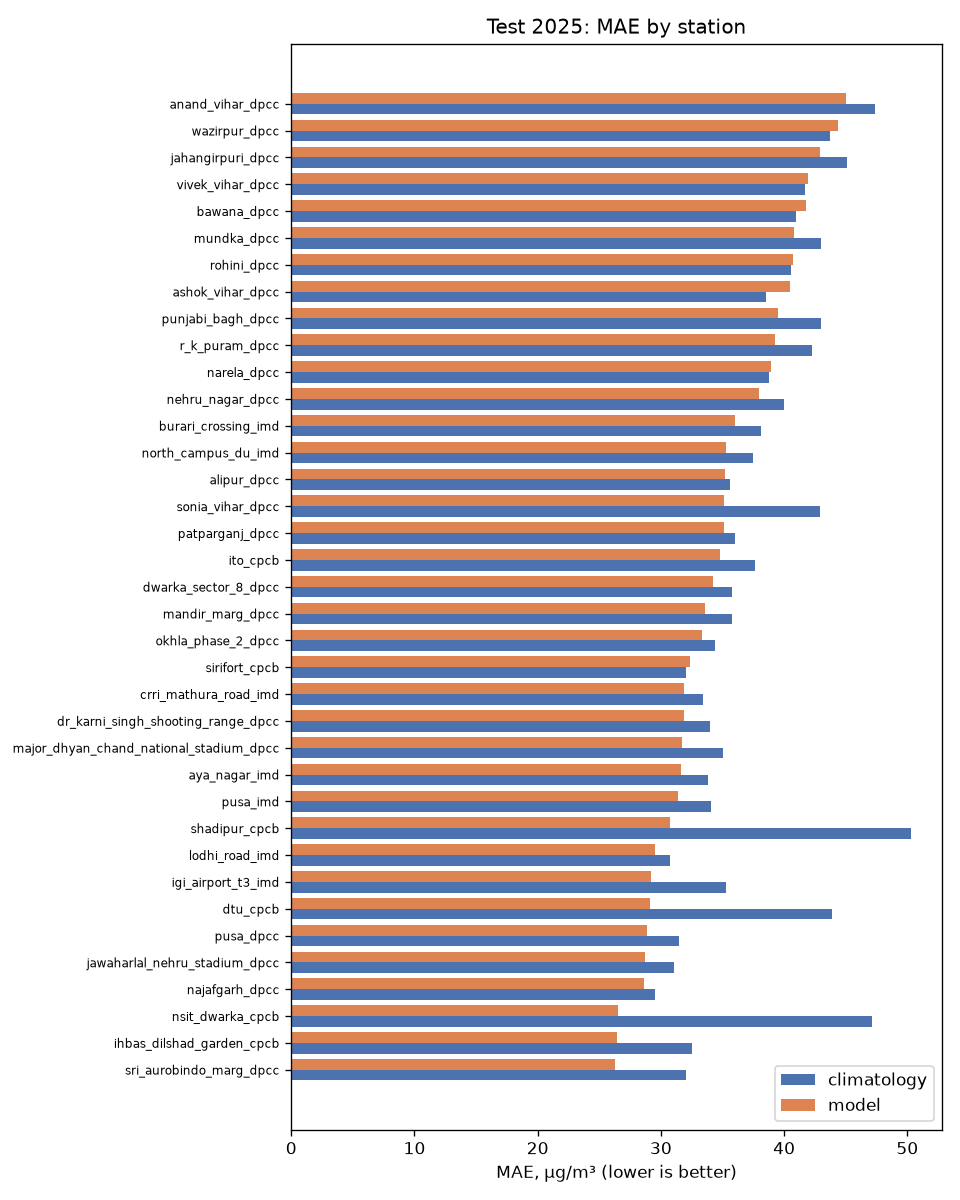

Source data for this figure (header and first rows):
station, n_rows, persistence_mae, climatology_mae, model_mae, persistence_bias, climatology_bias, model_bias, model_gain_vs_climatology_pct
anand_vihar_dpcc, 7656, 56.0, 47.4, 45.0, -2.4, 7.8, -15.9, 5.1
wazirpur_dpcc, 8448, 55.1, 43.7, 44.4, -1.0, -0.9, -17.7, -1.6
jahangirpuri_dpcc, 7993, 53.5, 45.1, 42.9, -0.4, -2.5, -17.9, 4.9
vivek_vihar_dpcc, 8230, 52.2, 41.7, 41.9, -1.3, -4.1, -16.8, -0.5
bawana_dpcc, 8374, 52.8, 41.0, 41.8, 0.0, -0.2, -15.2, -2.0
mundka_dpcc, 8254, 52.3, 43.0, 40.8, -0.4, 8.4, -12.4, 5.1
rohini_dpcc, 8465, 50.0, 40.6, 40.7, -1.6, 1.4, -14.7, -0.2
ashok_vihar_dpcc, 8397, 51.4, 38.5, 40.5, -0.5, -10.4, -18.0, -5.2
punjabi_bagh_dpcc, 7589, 49.8, 43.0, 39.5, -0.1, 12.8, -9.8, 8.1
r_k_puram_dpcc, 8036, 49.4, 42.3, 39.3, -0.7, 10.5, -10.3, 7.1
narela_dpcc, 8608, 48.3, 38.8, 38.9, -0.4, -1.2, -13.1, -0.3
nehru_nagar_dpcc, 8531, 46.4, 40.0, 38.0, -0.9, 9.7, -11.5, 5.0
burari_crossing_imd, 7749, 45.7, 38.1, 36.0, -0.2, 8.3, -9.0, 5.5
north_campus_du_imd, 8457, 45.3, 37.5, 35.3, -0.7, 6.8, -9.5, 5.9
alipur_dpcc, 8164, 43.6, 35.6, 35.2, -0.3, -1.2, -10.3, 1.1
sonia_vihar_dpcc, 8136, 44.6, 42.9, 35.1, -1.4, 14.9, -6.1, 18.2
patparganj_dpcc, 8452, 43.8, 36.0, 35.1, -0.8, 5.6, -10.4, 2.5
ito_cpcb, 7968, 43.5, 37.6, 34.8, -0.9, 4.0, -11.1, 7.4
dwarka_sector_8_dpcc, 8444, 43.6, 35.8, 34.2, -0.9, 7.4, -9.1, 4.5
mandir_marg_dpcc, 7418, 41.5, 35.8, 33.6, -0.9, 8.9, -9.3, 6.1
okhla_phase_2_dpcc, 8203, 41.5, 34.4, 33.3, -0.4, 4.8, -7.9, 3.2
sirifort_cpcb, 8274, 39.0, 32.0, 32.4, -0.9, -2.8, -10.6, -1.2
crri_mathura_road_imd, 8374, 40.4, 33.4, 31.9, -0.1, -2.8, -9.6, 4.5
dr_karni_singh_shooting_range_dpcc, 8270, 40.5, 34.0, 31.9, -0.5, 7.1, -7.0, 6.2
major_dhyan_chand_national_stadium_dpcc, 8139, 39.2, 35.0, 31.7, -0.4, 11.7, -5.8, 9.4
aya_nagar_imd, 8170, 39.8, 33.8, 31.6, -0.8, 7.5, -6.7, 6.5
pusa_imd, 8286, 39.7, 34.1, 31.4, -0.1, 5.8, -8.4, 7.9
shadipur_cpcb, 7531, 36.4, 50.3, 30.7, -0.3, 28.9, -5.1, 39.0
lodhi_road_imd, 6927, 37.0, 30.7, 29.5, -0.4, 0.8, -7.5, 3.9
igi_airport_t3_imd, 7450, 37.2, 35.3, 29.2, -0.6, 17.4, -4.1, 17.3
dtu_cpcb, 8041, 35.2, 43.9, 29.1, -0.7, -4.3, -8.5, 33.7
pusa_dpcc, 8224, 36.4, 31.5, 28.9, -0.6, 6.0, -8.4, 8.3
jawaharlal_nehru_stadium_dpcc, 8138, 35.5, 31.1, 28.7, -0.7, 6.0, -7.5, 7.7
najafgarh_dpcc, 7853, 36.7, 29.5, 28.6, -1.3, 4.3, -7.1, 3.1
nsit_dwarka_cpcb, 7973, 31.8, 47.1, 26.5, -0.1, 36.9, 4.0, 43.7
ihbas_dilshad_garden_cpcb, 7370, 33.9, 32.5, 26.4, 0.0, 1.4, -4.5, 18.8
sri_aurobindo_marg_dpcc, 8010, 32.0, 32.0, 26.3, -0.5, 11.0, -5.1, 17.8
